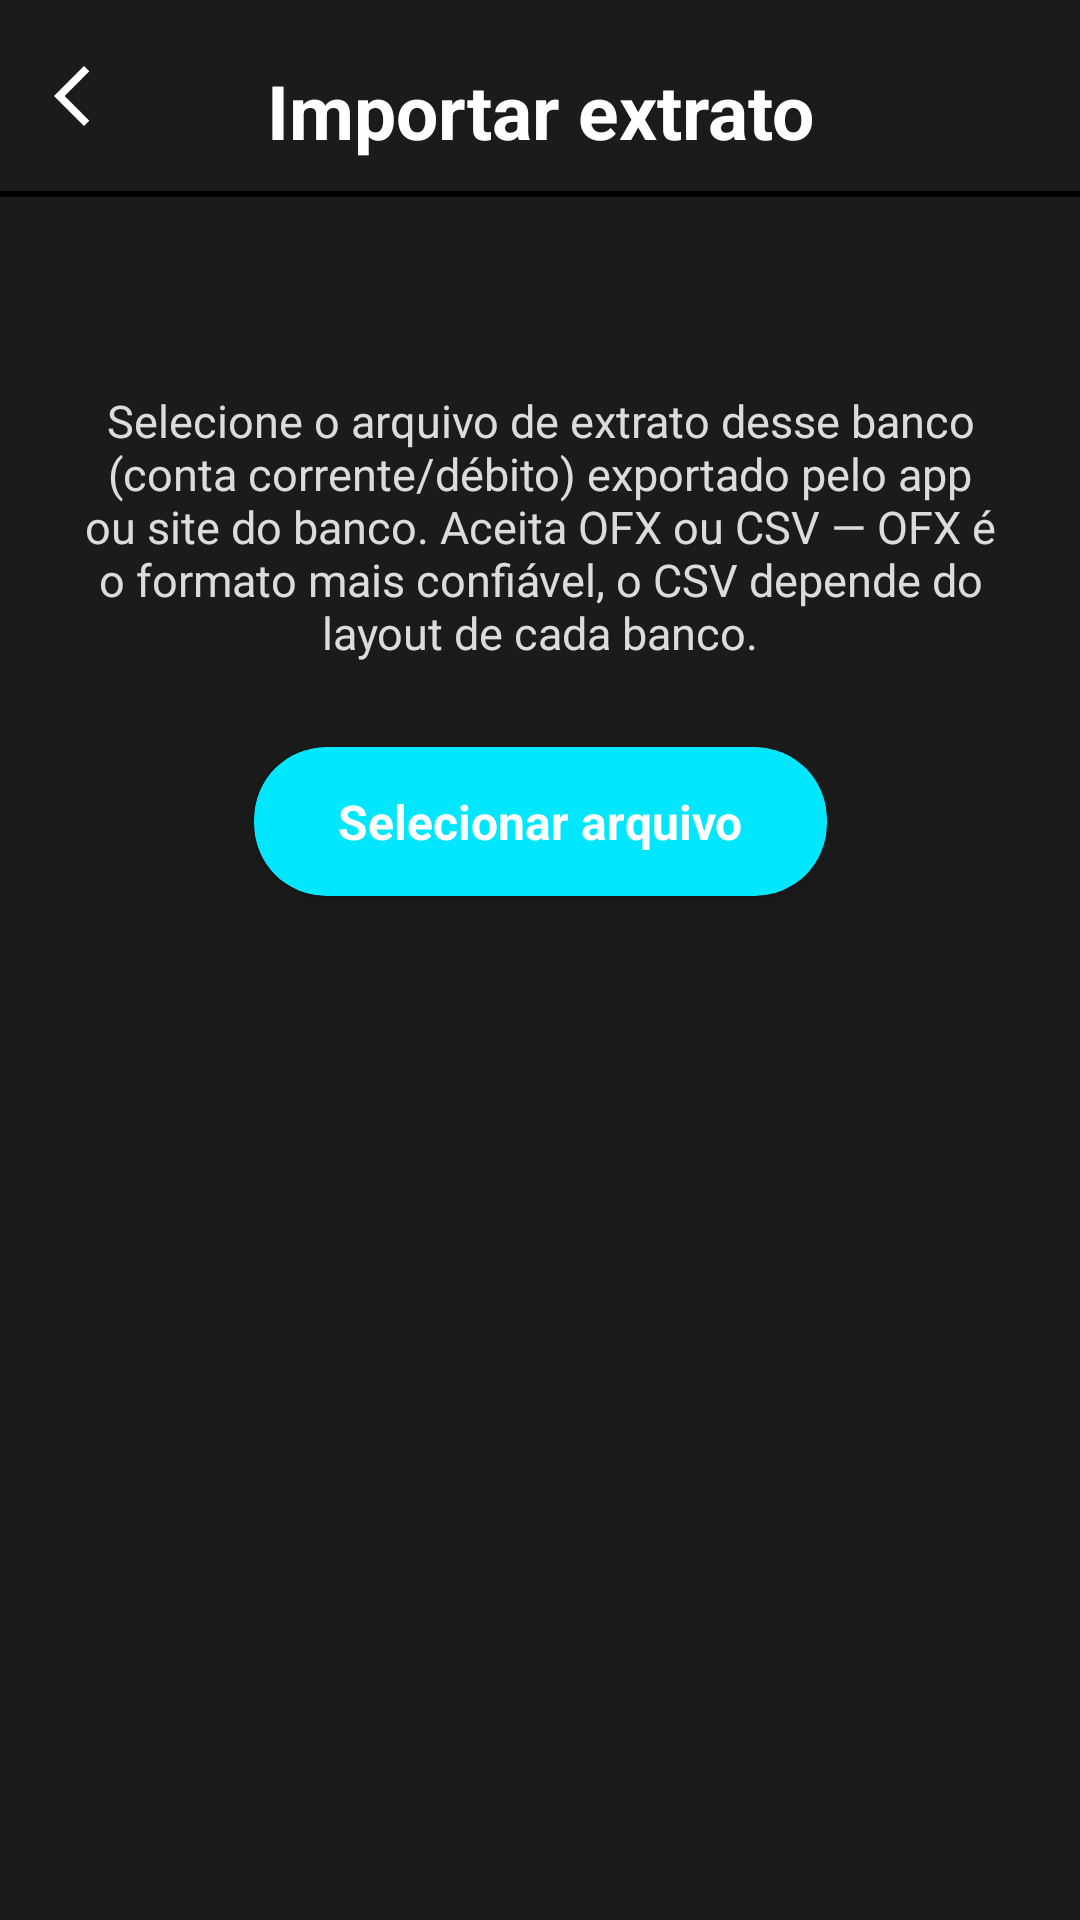

Write the Android layout XML for this screen, with the resource values it uses.
<!-- AndroidManifest.xml: application theme Theme.Dinlux -->
<!-- res/layout/activity_import_extrato.xml -->
<?xml version="1.0" encoding="utf-8"?>
<androidx.constraintlayout.widget.ConstraintLayout xmlns:android="http://schemas.android.com/apk/res/android"
    xmlns:app="http://schemas.android.com/apk/res-auto"
    xmlns:tools="http://schemas.android.com/tools"
    android:id="@+id/main"
    android:layout_width="match_parent"
    android:layout_height="match_parent"
    android:background="@color/gray"
    tools:context=".excerpt.ImportExtratoActivity">

    <ImageButton
        android:id="@+id/button_toBack"
        android:layout_width="50dp"
        android:layout_height="50dp"
        android:layout_marginStart="5dp"
        android:background="@android:color/transparent"
        android:src="@drawable/ic_to_back_white"
        app:layout_constraintBottom_toTopOf="@id/line1"
        app:layout_constraintStart_toStartOf="parent"
        app:layout_constraintTop_toTopOf="parent" />

    <TextView
        android:id="@+id/title_import_extrato"
        android:layout_width="wrap_content"
        android:layout_height="wrap_content"
        android:text="Importar extrato"
        android:textColor="@color/white"
        android:textSize="25sp"
        android:textStyle="bold"
        android:layout_marginTop="20dp"
        app:layout_constraintEnd_toEndOf="parent"
        app:layout_constraintStart_toStartOf="parent"
        app:layout_constraintTop_toTopOf="parent" />

    <View
        android:id="@+id/line1"
        android:layout_width="0dp"
        android:layout_height="2dp"
        android:background="@color/black"
        android:layout_marginTop="10dp"
        app:layout_constraintTop_toBottomOf="@id/title_import_extrato"
        app:layout_constraintStart_toStartOf="parent"
        app:layout_constraintEnd_toEndOf="parent" />

    <TextView
        android:id="@+id/text_import_bank"
        android:layout_width="0dp"
        android:layout_height="wrap_content"
        android:layout_marginTop="24dp"
        android:layout_marginHorizontal="24dp"
        android:textColor="@color/white"
        android:textSize="18sp"
        android:textStyle="bold"
        android:textAlignment="center"
        app:layout_constraintTop_toBottomOf="@id/line1"
        app:layout_constraintStart_toStartOf="parent"
        app:layout_constraintEnd_toEndOf="parent"
        tools:text="Banco do Brasil" />

    <TextView
        android:id="@+id/text_import_explicacao"
        android:layout_width="0dp"
        android:layout_height="wrap_content"
        android:layout_marginTop="16dp"
        android:layout_marginHorizontal="24dp"
        android:text="Selecione o arquivo de extrato desse banco (conta corrente/débito) exportado pelo app ou site do banco. Aceita OFX ou CSV — OFX é o formato mais confiável, o CSV depende do layout de cada banco."
        android:textColor="@color/white"
        android:alpha="0.85"
        android:textSize="15sp"
        android:textAlignment="center"
        app:layout_constraintTop_toBottomOf="@id/text_import_bank"
        app:layout_constraintStart_toStartOf="parent"
        app:layout_constraintEnd_toEndOf="parent" />

    <androidx.cardview.widget.CardView
        android:id="@+id/card_selecionar_arquivo"
        android:layout_width="wrap_content"
        android:layout_height="wrap_content"
        android:layout_marginTop="28dp"
        app:cardCornerRadius="24dp"
        app:cardElevation="3dp"
        app:cardBackgroundColor="@color/cyan"
        app:layout_constraintTop_toBottomOf="@id/text_import_explicacao"
        app:layout_constraintStart_toStartOf="parent"
        app:layout_constraintEnd_toEndOf="parent">

        <TextView
            android:id="@+id/button_selecionar_arquivo"
            android:layout_width="wrap_content"
            android:layout_height="wrap_content"
            android:paddingHorizontal="28dp"
            android:paddingVertical="14dp"
            android:text="Selecionar arquivo"
            android:textColor="@color/white"
            android:textStyle="bold"
            android:textSize="16sp"
            android:clickable="true"
            android:focusable="true"
            android:background="?attr/selectableItemBackground" />

    </androidx.cardview.widget.CardView>

    <LinearLayout
        android:id="@+id/container_resumo_extrato"
        android:layout_width="0dp"
        android:layout_height="0dp"
        android:layout_marginTop="20dp"
        android:orientation="vertical"
        android:visibility="gone"
        app:layout_constraintTop_toBottomOf="@id/card_selecionar_arquivo"
        app:layout_constraintBottom_toTopOf="@id/card_salvar_lancamentos"
        app:layout_constraintStart_toStartOf="parent"
        app:layout_constraintEnd_toEndOf="parent"
        tools:visibility="visible">

        <TextView
            android:id="@+id/text_resumo_extrato"
            android:layout_width="match_parent"
            android:layout_height="wrap_content"
            android:layout_marginHorizontal="24dp"
            android:textColor="@color/white"
            android:alpha="0.9"
            android:textSize="14sp"
            android:textAlignment="center"
            tools:text="Arquivo selecionado: extrato-agosto.ofx\n88 lançamento(s) encontrado(s), de 01/07/2026 a 19/08/2026." />

        <TextView
            android:layout_width="wrap_content"
            android:layout_height="wrap_content"
            android:layout_gravity="center_horizontal"
            android:layout_marginTop="16dp"
            android:background="@drawable/shape_badge_white"
            android:paddingHorizontal="12dp"
            android:paddingVertical="4dp"
            android:text="Extrato"
            android:textColor="@color/black"
            android:textStyle="bold"
            android:textSize="15sp"
            android:textAlignment="center" />

        <View
            android:layout_width="match_parent"
            android:layout_height="1dp"
            android:layout_marginTop="6dp"
            android:layout_marginHorizontal="16dp"
            android:background="@color/white"
            android:alpha="0.4" />

        <include
            layout="@layout/item_extrato_cabecalho"
            android:layout_width="match_parent"
            android:layout_height="wrap_content"
            android:layout_marginHorizontal="16dp" />

        <View
            android:layout_width="match_parent"
            android:layout_height="1dp"
            android:layout_marginHorizontal="16dp"
            android:background="@color/white"
            android:alpha="0.4" />

        <androidx.recyclerview.widget.RecyclerView
            android:id="@+id/recycler_resumo_extrato"
            android:layout_width="match_parent"
            android:layout_height="0dp"
            android:layout_weight="1"
            android:layout_marginHorizontal="16dp"
            android:clipToPadding="false"
            android:paddingBottom="8dp" />

    </LinearLayout>

    <androidx.cardview.widget.CardView
        android:id="@+id/card_salvar_lancamentos"
        android:layout_width="0dp"
        android:layout_height="wrap_content"
        android:layout_marginHorizontal="24dp"
        android:layout_marginBottom="20dp"
        android:visibility="gone"
        app:cardCornerRadius="24dp"
        app:cardElevation="3dp"
        app:cardBackgroundColor="@color/cyan"
        app:layout_constraintBottom_toBottomOf="parent"
        app:layout_constraintStart_toStartOf="parent"
        app:layout_constraintEnd_toEndOf="parent"
        tools:visibility="visible">

        <TextView
            android:id="@+id/button_salvar_lancamentos"
            android:layout_width="match_parent"
            android:layout_height="wrap_content"
            android:layout_gravity="center"
            android:paddingVertical="14dp"
            android:text="Salvar lançamentos"
            android:textAlignment="center"
            android:textColor="@color/white"
            android:textStyle="bold"
            android:textSize="16sp"
            android:clickable="true"
            android:focusable="true"
            android:background="?attr/selectableItemBackground" />

    </androidx.cardview.widget.CardView>

</androidx.constraintlayout.widget.ConstraintLayout>
<!-- res/layout/item_extrato_cabecalho.xml (included above) -->
<?xml version="1.0" encoding="utf-8"?>
<LinearLayout xmlns:android="http://schemas.android.com/apk/res/android"
    android:layout_width="match_parent"
    android:layout_height="wrap_content"
    android:orientation="horizontal"
    android:paddingVertical="4dp">

    <TextView
        android:layout_width="0dp"
        android:layout_height="wrap_content"
        android:layout_weight="25"
        android:text="Data"
        android:textColor="@color/white"
        android:textStyle="bold"
        android:textSize="13sp"
        android:textAlignment="center" />

    <TextView
        android:layout_width="0dp"
        android:layout_height="wrap_content"
        android:layout_weight="28"
        android:text="Valor"
        android:textColor="@color/white"
        android:textStyle="bold"
        android:textSize="13sp"
        android:textAlignment="center" />

    <TextView
        android:layout_width="0dp"
        android:layout_height="wrap_content"
        android:layout_weight="47"
        android:text="Descrição"
        android:textColor="@color/white"
        android:textStyle="bold"
        android:textSize="13sp"
        android:textAlignment="center" />

</LinearLayout>
<!-- resources referenced by this layout -->
<resources>
  <color name="black">#FF000000</color>
  <color name="cyan">#02E6FE</color>
  <color name="gray">#1B1B1B</color>
  <color name="white">#FFFFFFFF</color>
  <!-- drawable ic_to_back_white (drawable) -->
  <vector xmlns:android="http://schemas.android.com/apk/res/android" android:autoMirrored="true" android:height="24dp" android:tint="#FFFFFF" android:viewportHeight="960" android:viewportWidth="960" android:width="24dp">
        
      <path android:fillColor="@android:color/white" android:pathData="M400,880L0,480L400,80L471,151L142,480L471,809L400,880Z"/>
      
  </vector>
  <!-- drawable shape_badge_white (drawable) -->
  <shape xmlns:android="http://schemas.android.com/apk/res/android" android:shape="rectangle">
      <corners android:radius="8dp" />
      <solid android:color="@color/white" />
  </shape>
  <style name="Theme.Dinlux" parent="Base.Theme.Dinlux" />
  <style name="Base.Theme.Dinlux" parent="Theme.Material3.DayNight.NoActionBar">
          
          
      </style>
</resources>
